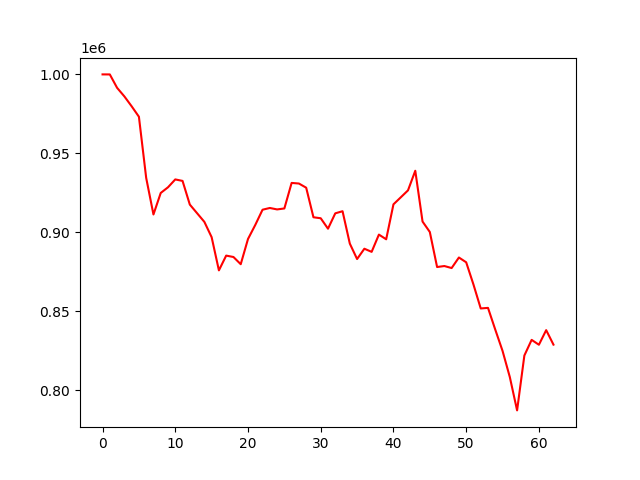

The file beside this chart, header and first rows:
account_value, date, daily_return
1000000, 2018-10-02, 
999978, 2018-10-03, -2.2402811908905917e-05
991504, 2018-10-04, -0.008474
986075, 2018-10-05, -0.005476
979824, 2018-10-08, -0.006339
973211, 2018-10-09, -0.006749
934503, 2018-10-10, -0.03977
911343, 2018-10-11, -0.02478
924960, 2018-10-12, 0.01494
928550, 2018-10-15, 0.003882
933529, 2018-10-16, 0.005362
932588, 2018-10-17, -0.001008
917611, 2018-10-18, -0.01606
912136, 2018-10-19, -0.005967
906664, 2018-10-22, -0.005998
896978, 2018-10-23, -0.01068
875964, 2018-10-24, -0.02343
885312, 2018-10-25, 0.01067
884426, 2018-10-26, -0.001
879866, 2018-10-29, -0.005156
895826, 2018-10-30, 0.01814
904713, 2018-10-31, 0.009921
914356, 2018-11-01, 0.01066
915458, 2018-11-02, 0.001206
914543, 2018-11-05, -0.001
915148, 2018-11-06, 0.000662
931317, 2018-11-07, 0.01767
930929, 2018-11-08, -0.0004165
928293, 2018-11-09, -0.002831
909578, 2018-11-12, -0.02016
908950, 2018-11-13, -0.0006907
902344, 2018-11-14, -0.007268
912067, 2018-11-15, 0.01078
913403, 2018-11-16, 0.001465
892908, 2018-11-19, -0.02244
883142, 2018-11-20, -0.01094
889666, 2018-11-21, 0.007387
887684, 2018-11-23, -0.002228
898611, 2018-11-26, 0.01231
895638, 2018-11-27, -0.003308
917761, 2018-11-28, 0.0247
922168, 2018-11-29, 0.004801
926604, 2018-11-30, 0.004811
939015, 2018-12-03, 0.01339
906864, 2018-12-04, -0.03424
900261, 2018-12-06, -0.007281
878084, 2018-12-07, -0.02463
878709, 2018-12-10, 0.0007119
877439, 2018-12-11, -0.001446
884107, 2018-12-12, 0.007599
881081, 2018-12-13, -0.003423
867026, 2018-12-14, -0.01595
851855, 2018-12-17, -0.0175
852223, 2018-12-18, 0.0004311
838459, 2018-12-19, -0.01615
825007, 2018-12-20, -0.01604
808440, 2018-12-21, -0.02008
787337, 2018-12-24, -0.0261
822064, 2018-12-26, 0.04411
831982, 2018-12-27, 0.01206
... 3 more rows
